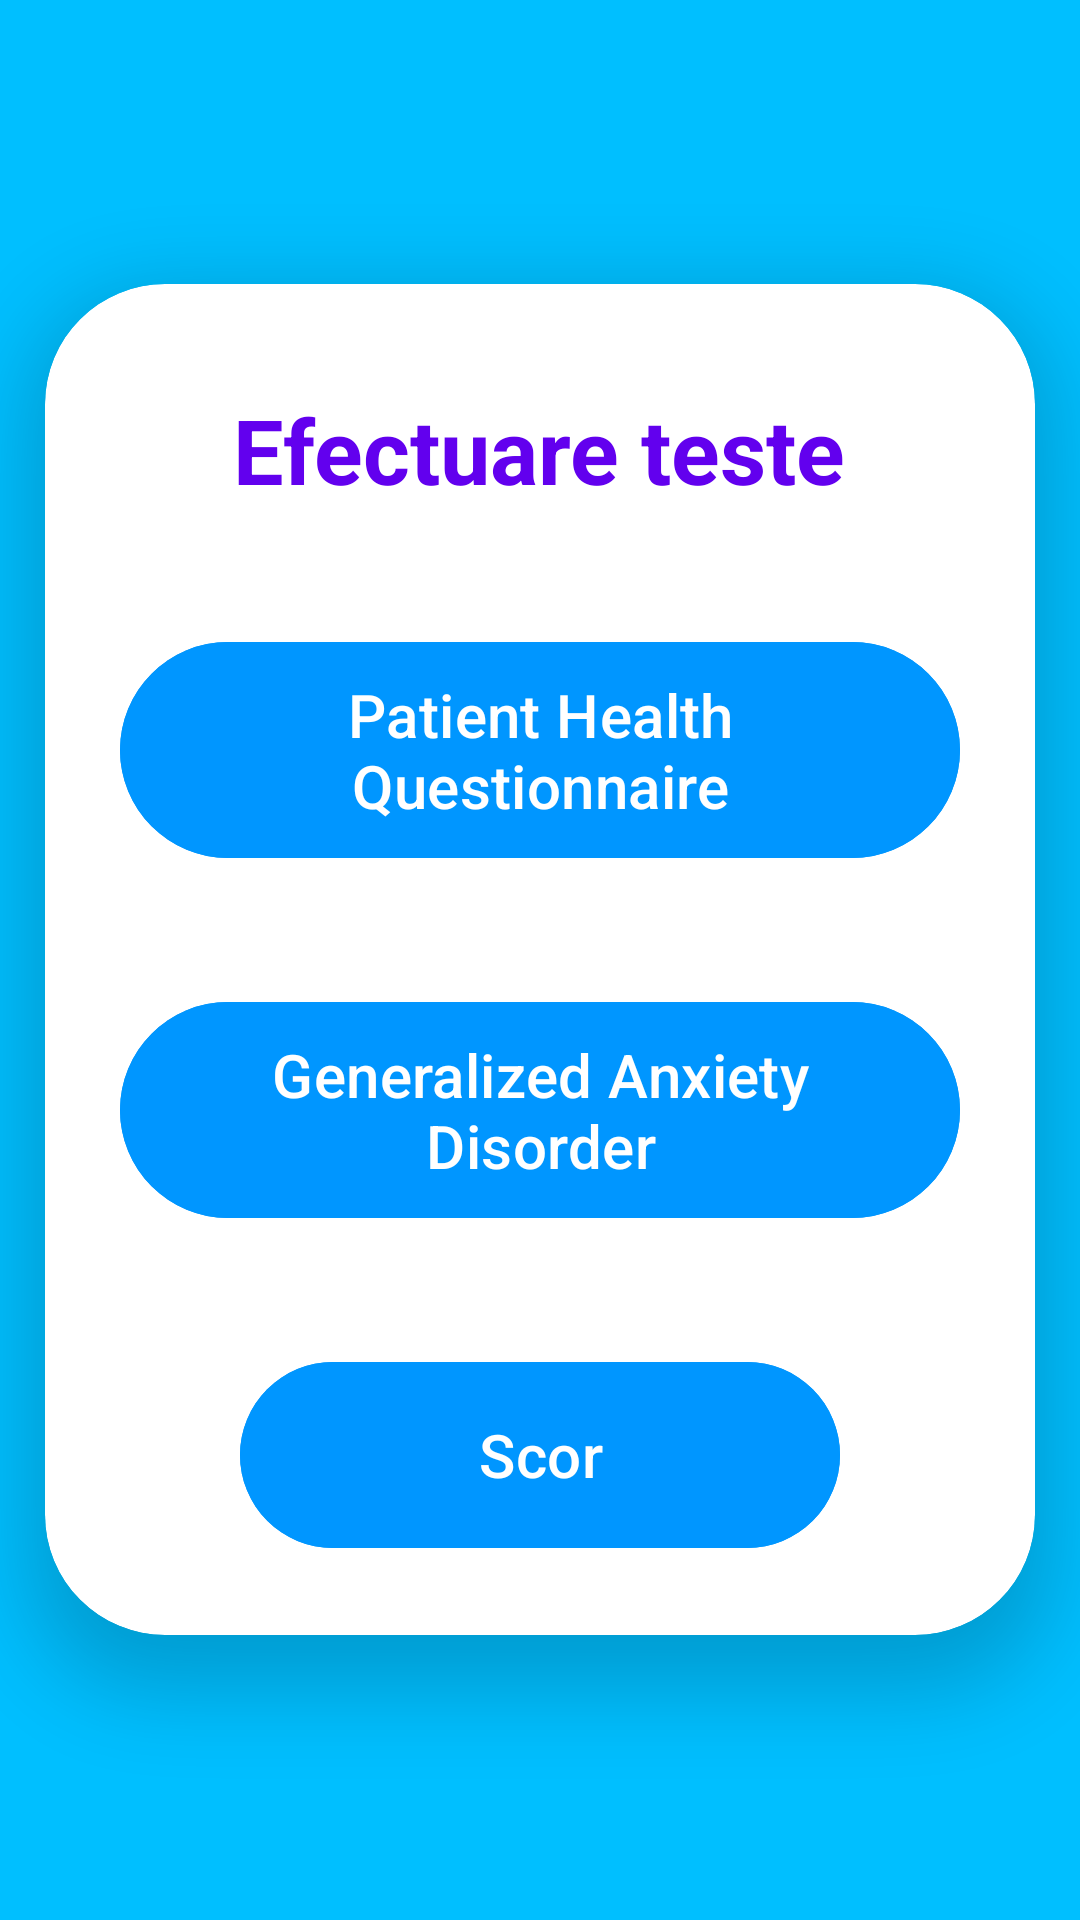

Reconstruct the res/layout file that produces this screen, plus the resources it refers to.
<!-- AndroidManifest.xml: application theme Theme.MyApplication -->
<!-- res/layout/activity_tests.xml -->
<?xml version="1.0" encoding="utf-8"?>
<LinearLayout
    xmlns:android="http://schemas.android.com/apk/res/android"
    xmlns:app="http://schemas.android.com/apk/res-auto"
    xmlns:tools="http://schemas.android.com/tools"
    android:layout_width="match_parent"
    android:layout_height="match_parent"
    android:orientation="vertical"
    android:gravity="center"
    android:background="@color/baby_blue"

    tools:context=".MyAccountActivity">

    <androidx.cardview.widget.CardView
        android:layout_width="match_parent"
        android:layout_height="wrap_content"
        android:layout_margin="15dp"
        app:cardCornerRadius="40dp"
        app:cardElevation="15dp"
        app:contentPadding="5dp"
        android:backgroundTint="@color/white"
        android:background="@color/white">


        <LinearLayout
            android:layout_width="match_parent"
            android:layout_height="wrap_content"
            android:background="@drawable/custom_edittext"
            android:gravity="top"
            android:orientation="vertical"
            android:paddingLeft="20dp"
            android:paddingRight="20dp"
            android:paddingBottom="20dp"
            android:backgroundTint="@color/white">

            <TextView
                android:layout_width="wrap_content"
                android:layout_height="wrap_content"
                android:layout_marginTop="30dp"
                android:text="Efectuare teste"
                android:textStyle="bold"
                android:textColor="@color/purple_500"
                android:textAlignment="center"
                android:layout_gravity="center"
                android:textSize="30dp"/>




            <Button
                android:id="@+id/phq9"
                android:layout_width="match_parent"
                android:layout_height="80dp"
                android:layout_gravity="center"
                android:layout_marginTop="40dp"
                android:backgroundTint="@color/blue"
                android:textColor="@color/white"
                android:text="Patient Health Questionnaire"
                android:textSize="20dp" />


            <Button
                android:textColor="@color/white"
                android:layout_width="match_parent"
                android:layout_height="80dp"
                android:text="Generalized Anxiety Disorder"
                android:id="@+id/gad7"
                android:textSize="20dp"

                android:layout_marginTop="40dp"
                android:backgroundTint="@color/blue"
                android:layout_gravity="center"/>


            <Button
                android:layout_width="200dp"
                android:layout_height="70dp"
                android:text="Scor"
                android:id="@+id/score"
                android:textSize="20dp"
                android:textColor="@color/white"
                android:layout_marginTop="40dp"
                android:backgroundTint="@color/blue"
                android:layout_gravity="center"/>







        </LinearLayout>

    </androidx.cardview.widget.CardView>

</LinearLayout>
<!-- resources referenced by this layout -->
<resources>
  <color name="baby_blue">#00BFFF</color>
  <color name="blue"> #0096FF</color>
  <color name="purple_500">#FF6200EE</color>
  <color name="white">#FFFFFFFF</color>
  <!-- drawable custom_edittext (drawable) -->
  <?xml version="1.0" encoding="utf-8"?>
  <shape xmlns:android="http://schemas.android.com/apk/res/android"
  
      android:shape="rectangle">
      <stroke
           android:width="2dp"
           android:color="@color/blue"/>
      <corners
          android:radius="30dp"/>
  
  
  </shape>
  <style name="Theme.MyApplication" parent="Base.Theme.MyApplication" />
  <style name="Base.Theme.MyApplication" parent="Theme.Material3.DayNight.NoActionBar">
          
          
          <item name="colorPrimary">@color/purple_500</item>
          <item name="colorPrimaryVariant">@color/lavender</item>
          <item name="colorOnPrimary">@color/white</item>
          <item name="colorSecondary">@color/teal_200</item>
          <item name="colorSecondaryVariant">@color/teal_700</item>
          <item name="colorOnSecondary">@color/black</item>
          <item name="android:statusBarColor">?attr/colorPrimaryVariant</item>
  
      </style>
  <color name="lavender">#8692f7</color>
  <color name="teal_200"> #FF03DAC5</color>
  <color name="teal_700">#FF018786</color>
  <color name="black">#FF000000</color>
</resources>
